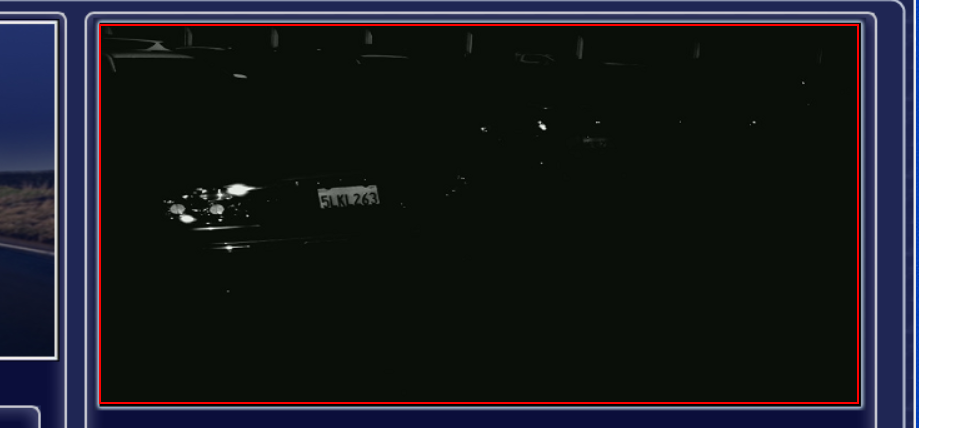
Workflow: ParentClassForHandleTheAlert

Step 1: find in window 'Vigilant Mobile LPR               Username: india_Uat_PE2    Sys*' (dspcontrolcenter.exe)
